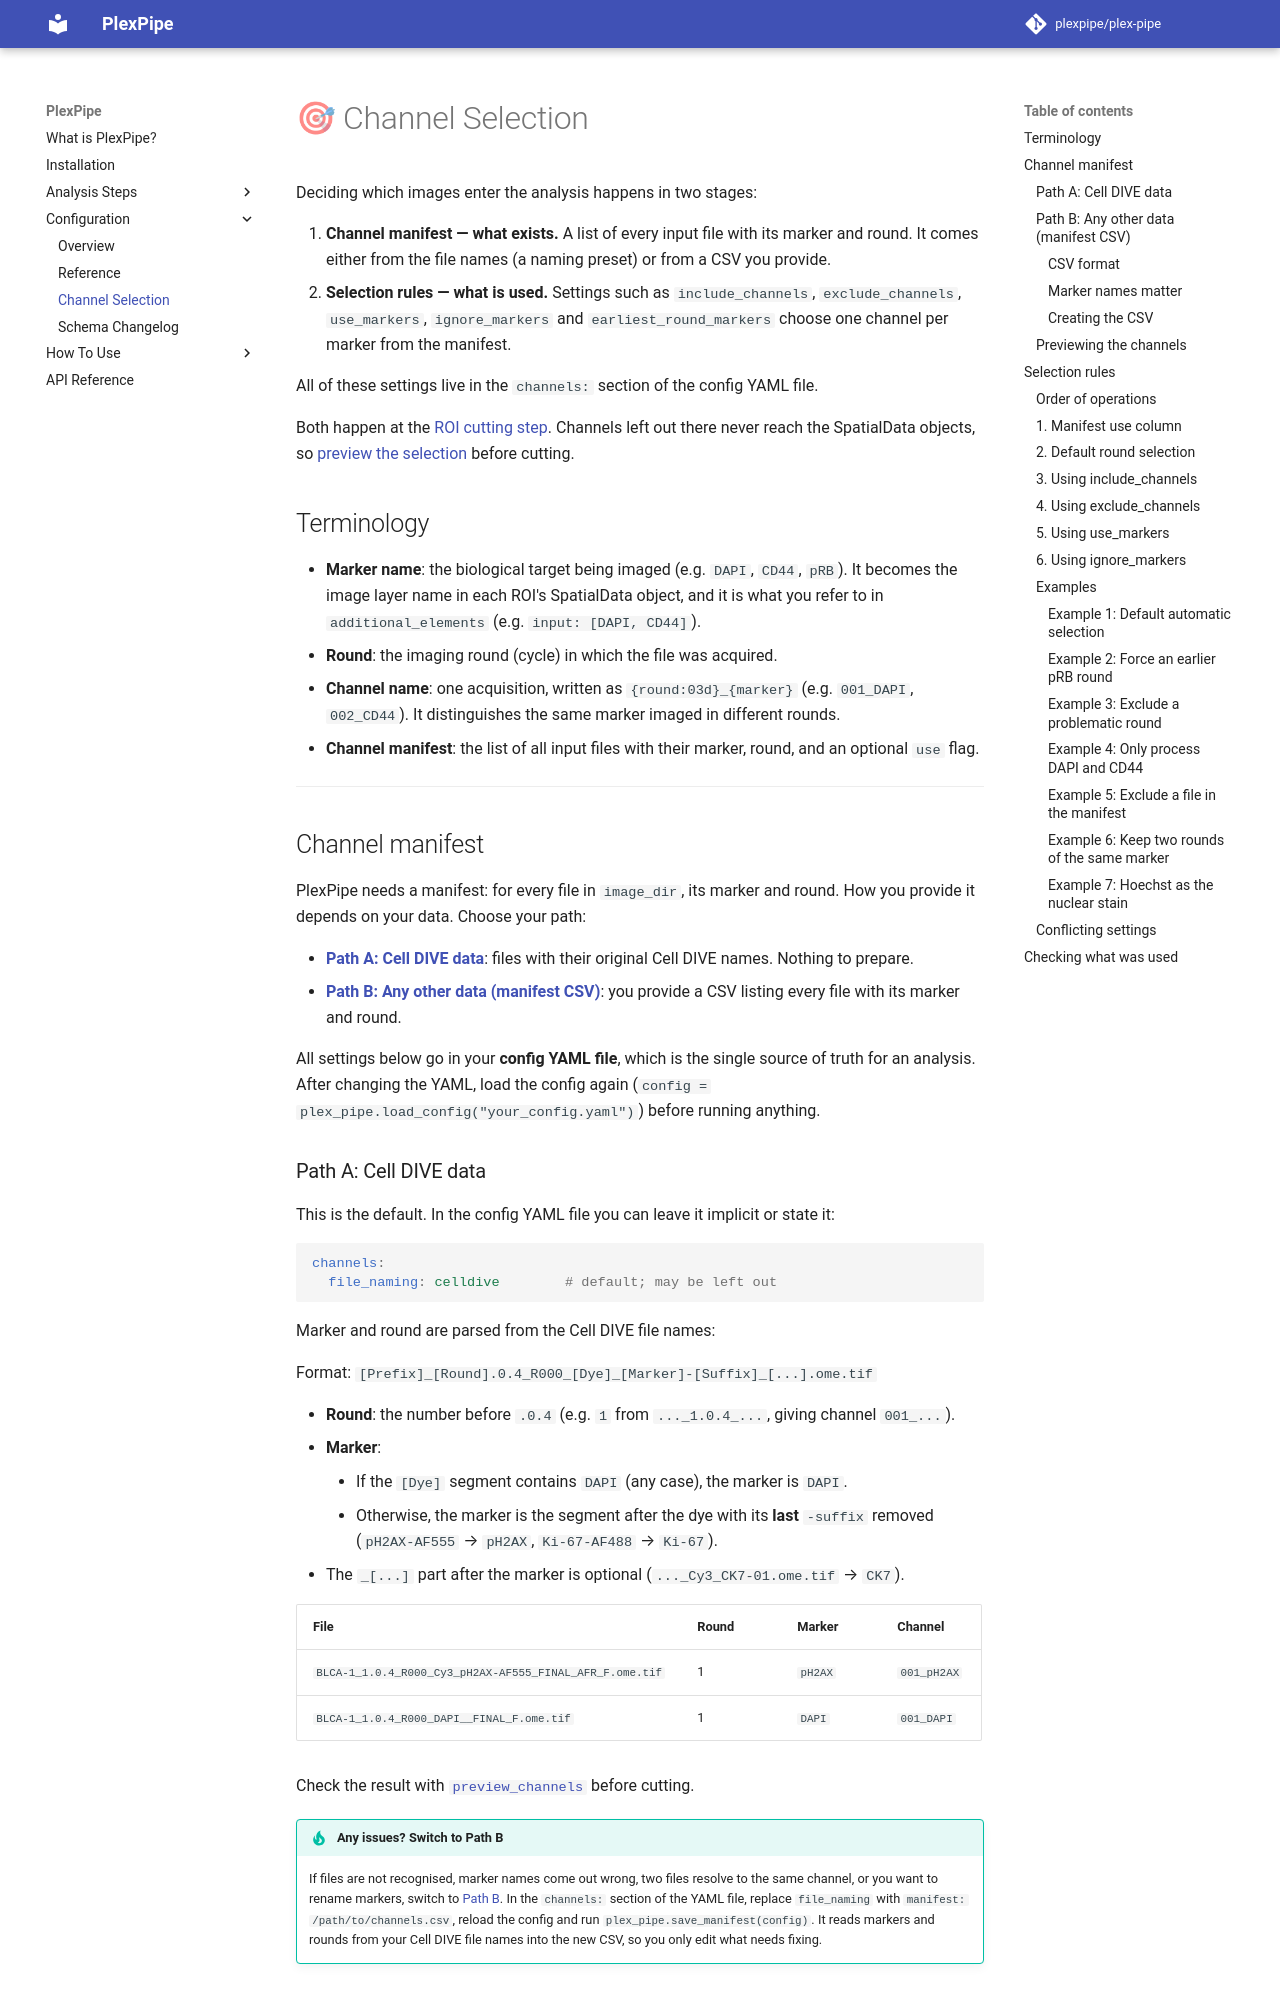

repository: StallaertLab/plex-pipe · page: 0.1/configuration/channel-selection/index.html · generator: mkdocs

# 🎯 Channel Selection

Deciding which images enter the analysis happens in two stages:

1. **Channel manifest — what exists.** A list of every input file with its marker and round. It comes either from the file names (a naming preset) or from a CSV you provide.
2. **Selection rules — what is used.** Settings such as `include_channels`, `exclude_channels`, `use_markers`, `ignore_markers` and `earliest_round_markers` choose one channel per marker from the manifest.

All of these settings live in the `channels:` section of the config YAML file.

Both happen at the [ROI cutting step](../analysis_steps/02_roi_cutting.md). Channels left out there never reach the SpatialData objects, so [preview the selection](#previewing-the-channels) before cutting.

## Terminology

*   **Marker name**: the biological target being imaged (e.g. `DAPI`, `CD44`, `pRB`). It becomes the image layer name in each ROI's SpatialData object, and it is what you refer to in `additional_elements` (e.g. `input: [DAPI, CD44]`).
*   **Round**: the imaging round (cycle) in which the file was acquired.
*   **Channel name**: one acquisition, written as `{round:03d}_{marker}` (e.g. `001_DAPI`, `002_CD44`). It distinguishes the same marker imaged in different rounds.
*   **Channel manifest**: the list of all input files with their marker, round, and an optional `use` flag.

---

## Channel manifest

PlexPipe needs a manifest: for every file in `image_dir`, its marker and round. How you provide it depends on your data. Choose your path:

* **[Path A: Cell DIVE data](#path-a-cell-dive-data)**: files with their original Cell DIVE names. Nothing to prepare.
* **[Path B: Any other data (manifest CSV)](#path-b-any-other-data-manifest-csv)**: you provide a CSV listing every file with its marker and round.

All settings below go in your **config YAML file**, which is the single source of truth for an analysis. After changing the YAML, load the config again (`config = plex_pipe.load_config("your_config.yaml")`) before running anything.
